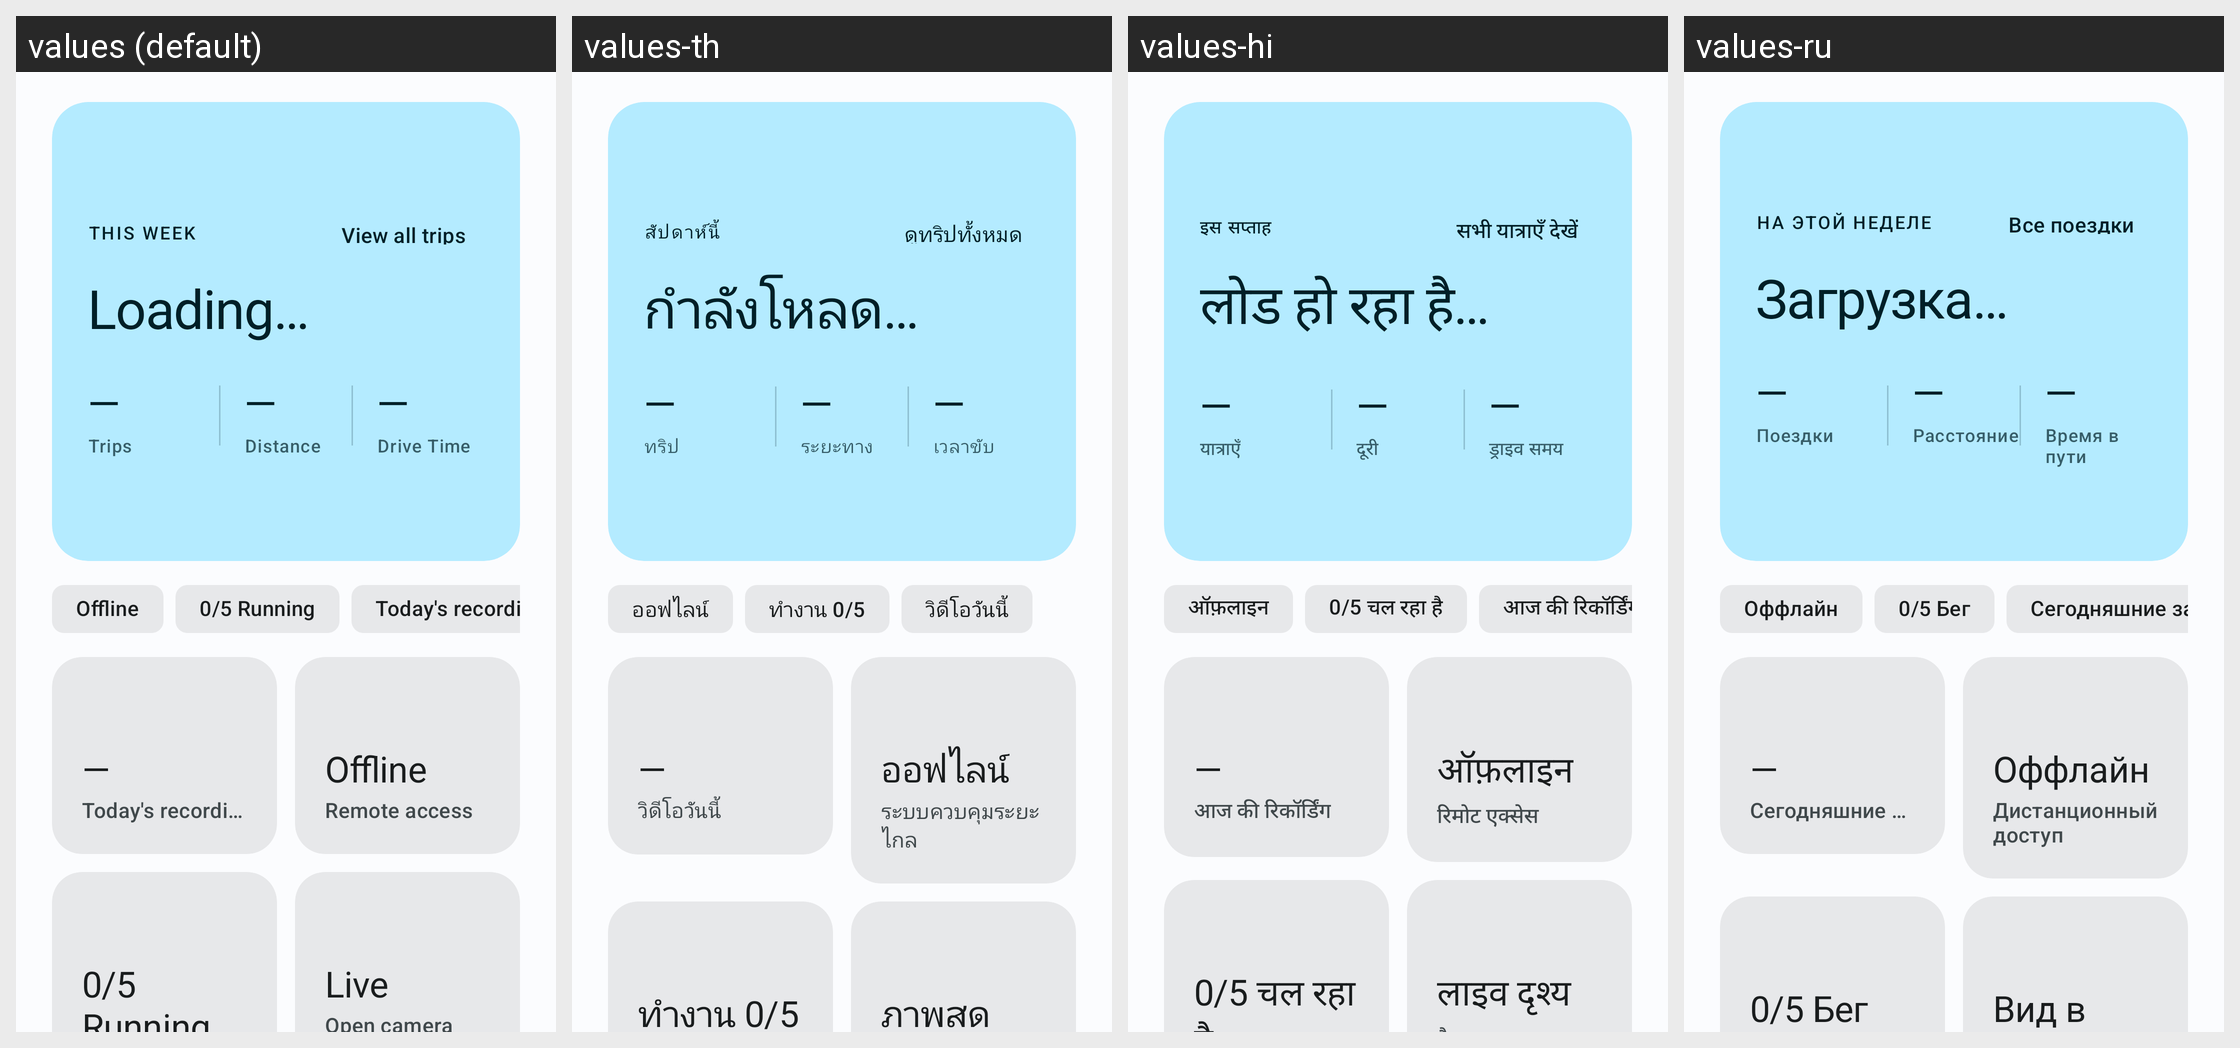

For this localized Android screen grid, give each drawn string resource with its value in every locale shown.
Android screen res/layout/fragment_dashboard.xml rendered under 4 locales, left to right: values (default), values-th, values-hi, values-ru. Device: Nexus 5 (rendered at 1080×1920; each locale shown at half size, 540×960, under a caption strip naming it); theme Theme.BladeWatch.M3.
Other locales in the repository, not shown: values-de, values-es, values-fr, values-it, values-ja, values-ko, values-nb, values-nl, values-pt-rBR, values-tr, values-vi, values-zh-rCN, values-zh-rTW.
Strings drawn on this screen, with the default value and each locale's value (text and hints the layout hard-codes, and strings that could not be matched under every locale, appear in the picture but are not listed):

dashboard_trips_this_week
  values: This Week
  values-th: สัปดาห์นี้
  values-hi: इस सप्ताह
  values-ru: На этой неделе

dashboard_trips_view_all
  values: View all trips
  values-th: ดูทริปทั้งหมด
  values-hi: सभी यात्राएँ देखें
  values-ru: Все поездки

dashboard_trips_loading
  values: Loading…
  values-th: กำลังโหลด…
  values-hi: लोड हो रहा है…
  values-ru: Загрузка…

dashboard_metric_value_pending
  values: —
  values-th: —
  values-hi: —
  values-ru: —

dashboard_trips_label_trips
  values: Trips
  values-th: ทริป
  values-hi: यात्राएँ
  values-ru: Поездки

dashboard_trips_label_distance
  values: Distance
  values-th: ระยะทาง
  values-hi: दूरी
  values-ru: Расстояние

dashboard_trips_label_time
  values: Drive Time
  values-th: เวลาขับ
  values-hi: ड्राइव समय
  values-ru: Время в пути

dashboard_tunnel_offline
  values: Offline
  values-th: ออฟไลน์
  values-hi: ऑफ़लाइन
  values-ru: Оффлайн

dashboard_daemons_running_default
  values: 0/5 Running
  values-th: ทำงาน 0/5
  values-hi: 0/5 चल रहा है
  values-ru: 0/5 Бег

dashboard_metric_recordings
  values: Today's recordings
  values-th: วิดีโอวันนี้
  values-hi: आज की रिकॉर्डिंग
  values-ru: Сегодняшние записи

dashboard_metric_tunnel
  values: Remote access
  values-th: ระบบควบคุมระยะไกล
  values-hi: रिमोट एक्सेस
  values-ru: Дистанционный доступ

dashboard_action_live
  values: Live
  values-th: ภาพสด
  values-hi: लाइव दृश्य
  values-ru: Вид в прямом эфире
